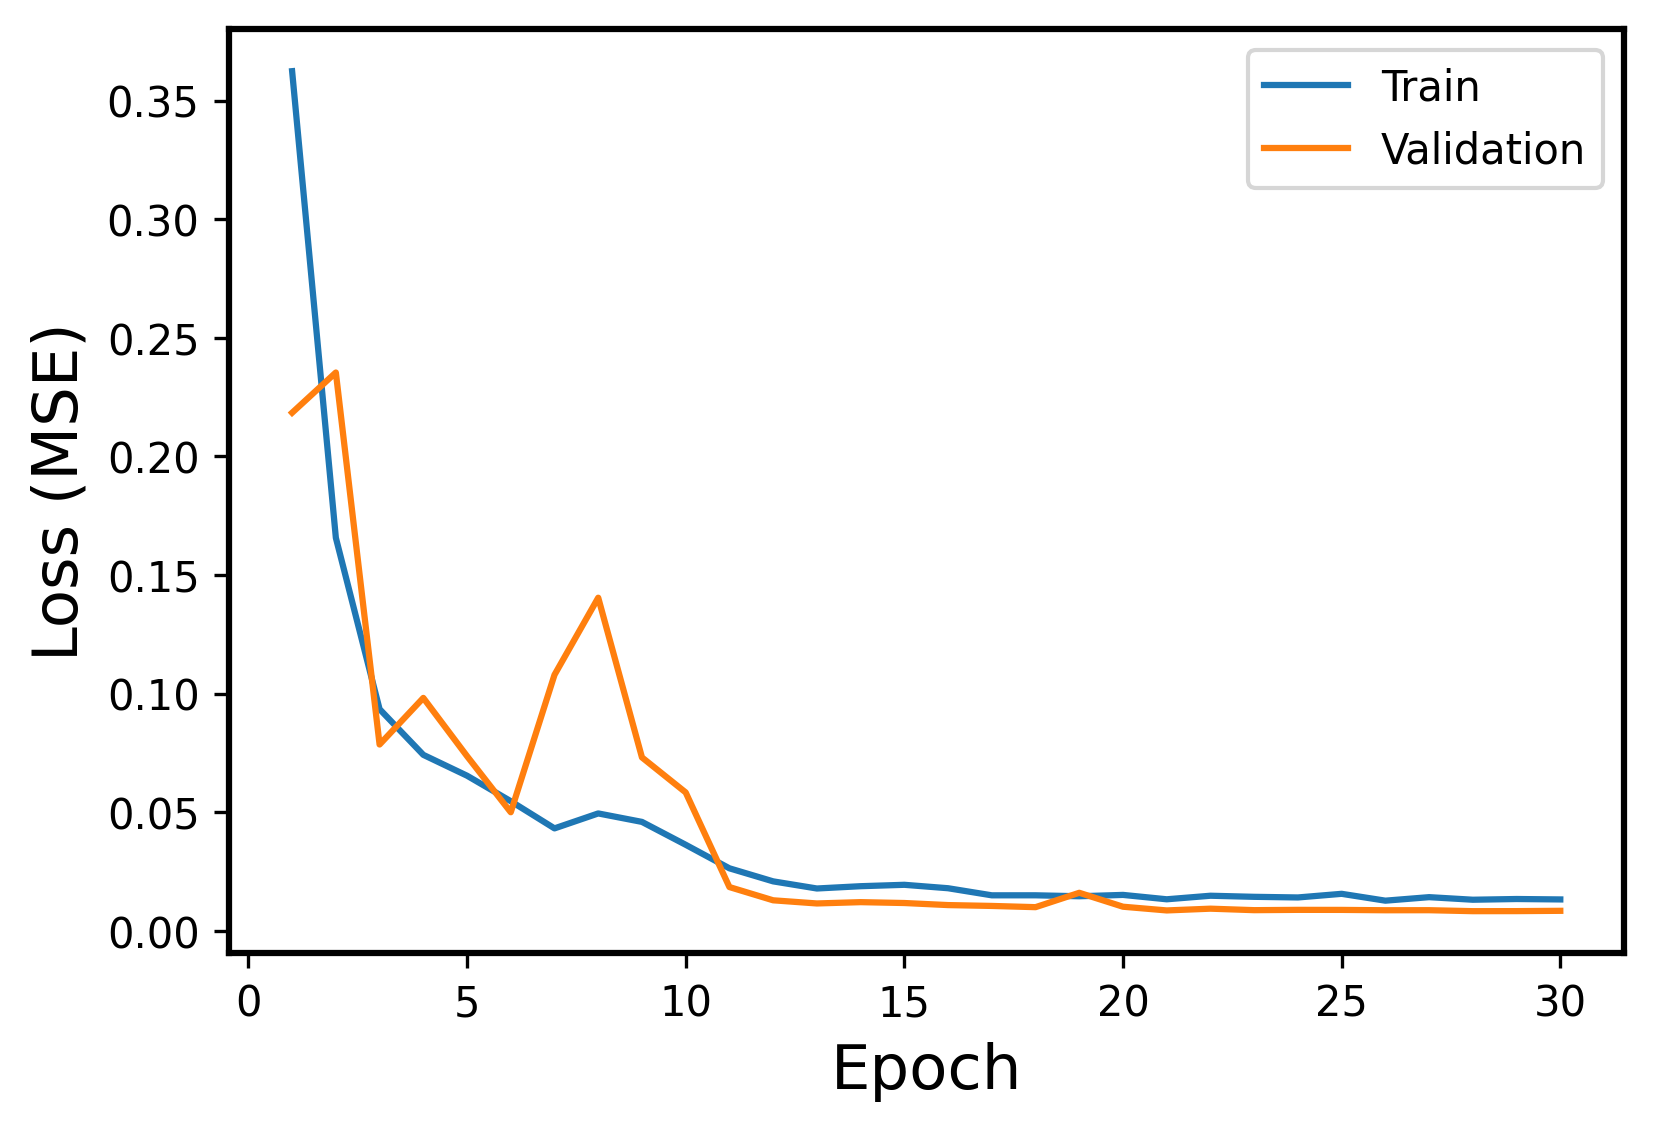

Values plotted in this chart, from the file beside it:
Epoch, Events, Error
1, Train, 0.3624
1, Validation, 0.2184
2, Train, 0.1657
2, Validation, 0.2354
3, Train, 0.09348
3, Validation, 0.07858
4, Train, 0.07422
4, Validation, 0.09821
5, Train, 0.06542
5, Validation, 0.07366
6, Train, 0.05468
6, Validation, 0.05002
7, Train, 0.04322
7, Validation, 0.1079
8, Train, 0.04952
8, Validation, 0.1404
9, Train, 0.04595
9, Validation, 0.07313
10, Train, 0.03631
10, Validation, 0.05837
11, Train, 0.02639
11, Validation, 0.01849
12, Train, 0.02089
12, Validation, 0.01291
13, Train, 0.01789
13, Validation, 0.01158
14, Train, 0.01885
14, Validation, 0.01213
15, Train, 0.01944
15, Validation, 0.01177
16, Train, 0.018
16, Validation, 0.01089
17, Train, 0.01501
17, Validation, 0.01054
18, Train, 0.01502
18, Validation, 0.01002
19, Train, 0.01461
19, Validation, 0.01607
20, Train, 0.01518
20, Validation, 0.01021
21, Train, 0.01334
21, Validation, 0.008639
22, Train, 0.01483
22, Validation, 0.009381
23, Train, 0.01438
23, Validation, 0.008754
24, Train, 0.01411
24, Validation, 0.008883
25, Train, 0.01564
25, Validation, 0.008865
26, Train, 0.01275
26, Validation, 0.008715
27, Train, 0.01423
27, Validation, 0.008736
28, Train, 0.01315
28, Validation, 0.00833
29, Train, 0.01345
29, Validation, 0.008351
30, Train, 0.01327
30, Validation, 0.008477
